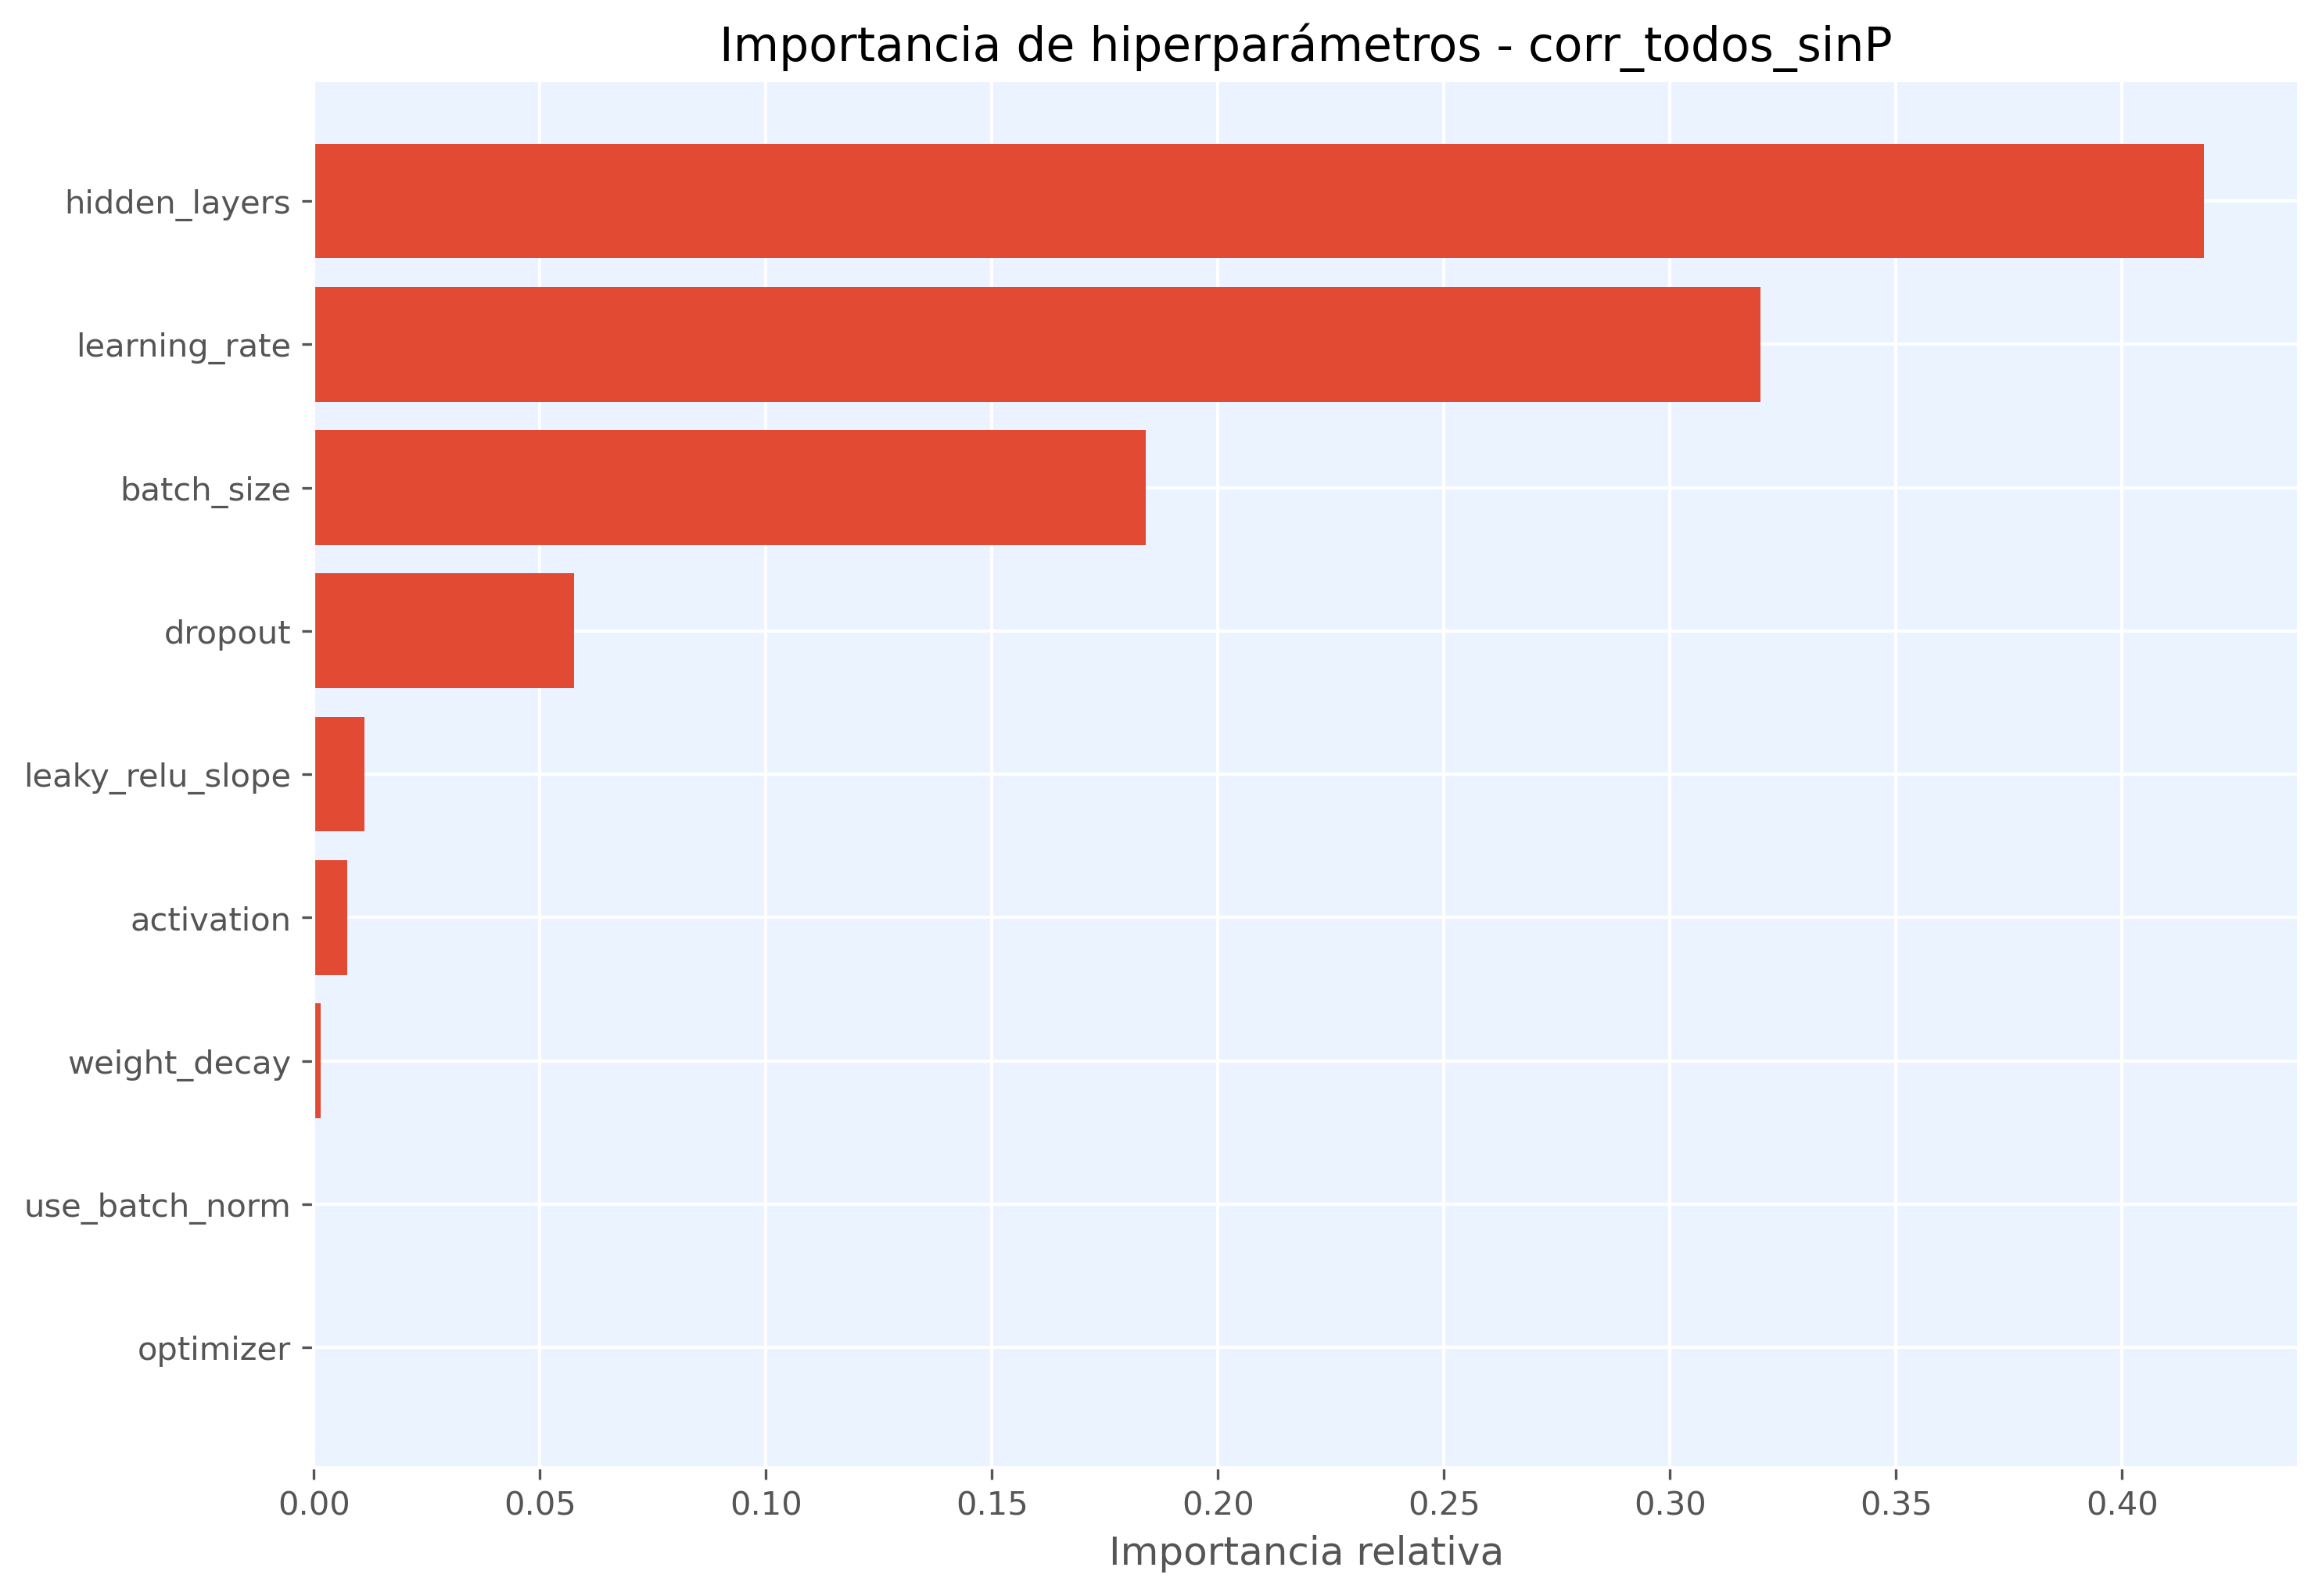

The file beside this chart, header and first rows:
hiperparametro, importancia
hidden_layers, 0.4182
learning_rate, 0.3201
batch_size, 0.184
dropout, 0.05756
leaky_relu_slope, 0.0112
activation, 0.007413
weight_decay, 0.001568
use_batch_norm, 0.0
optimizer, 0.0
